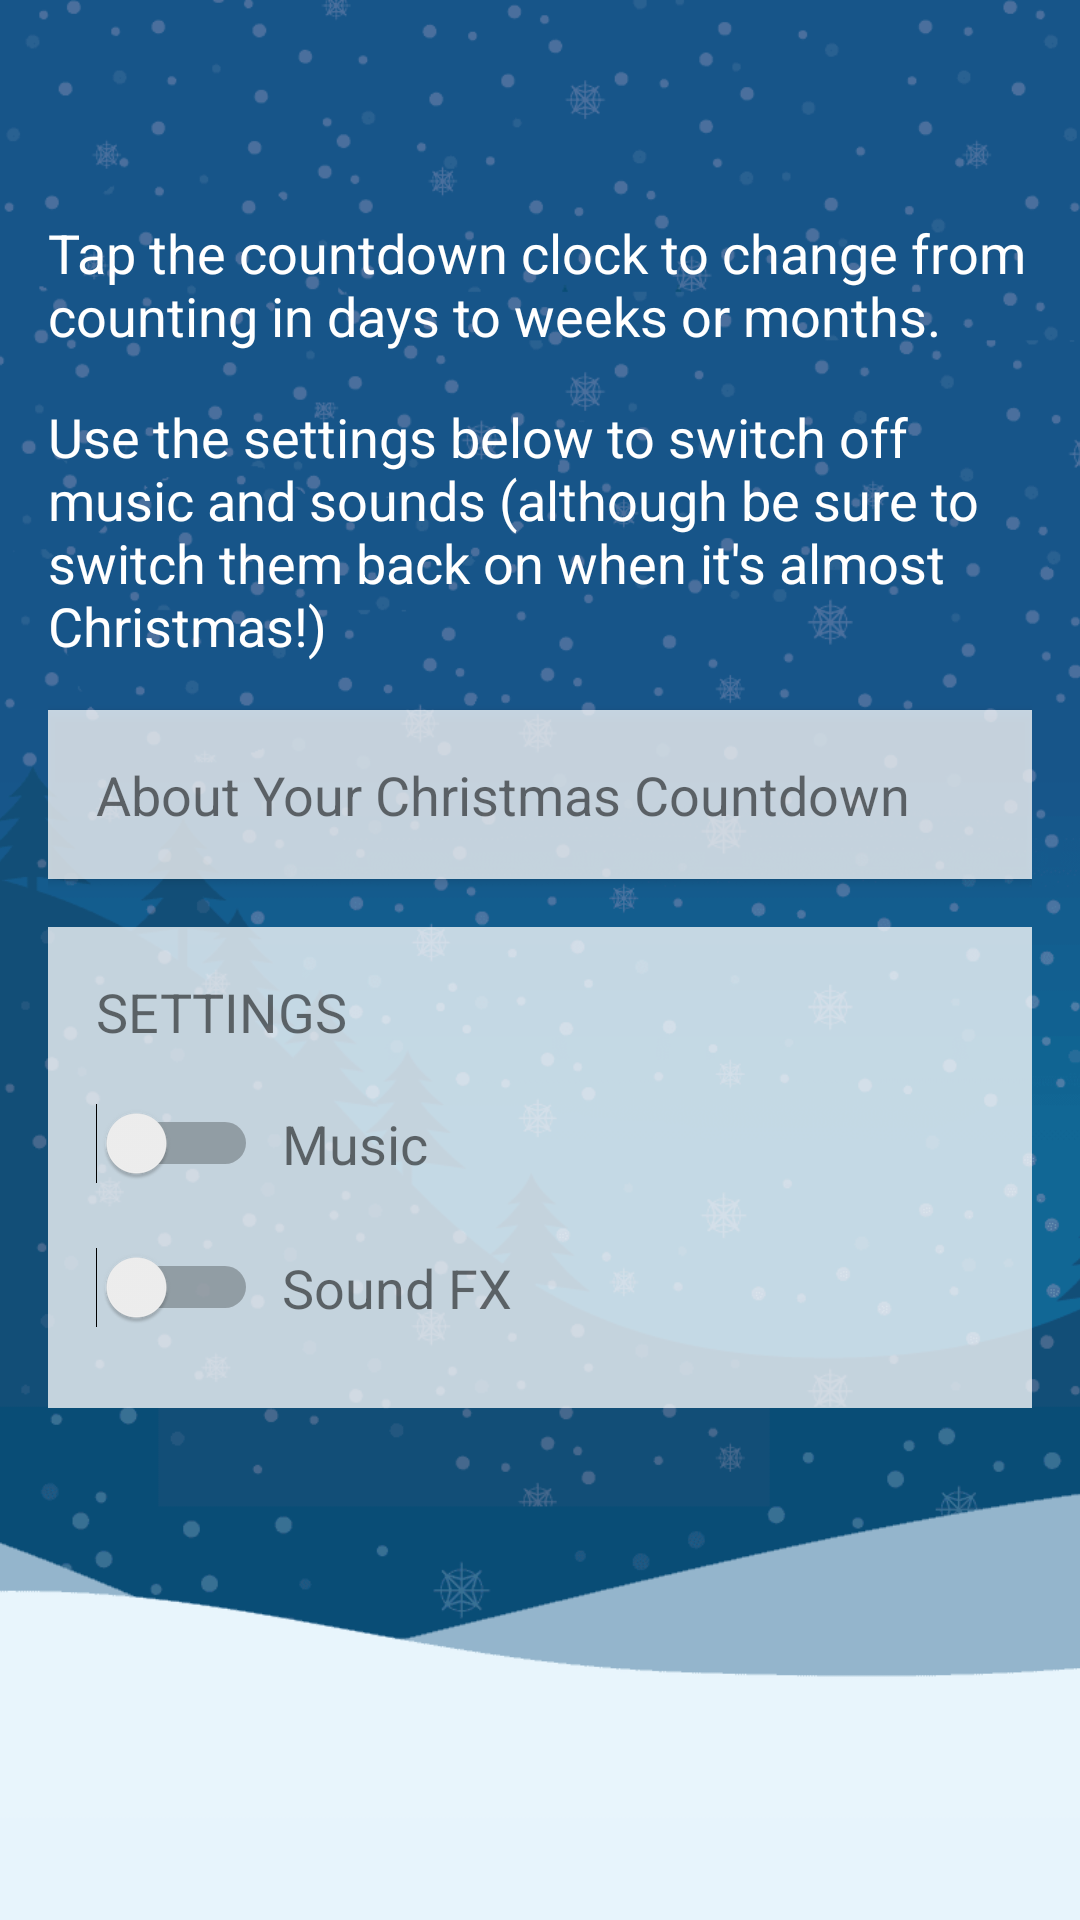

Layout XML and referenced resources for this Android screen:
<!-- AndroidManifest.xml: application theme Theme.Christmas -->
<!-- res/layout/fragment_settings.xml -->
<?xml version="1.0" encoding="utf-8"?>
<FrameLayout xmlns:android="http://schemas.android.com/apk/res/android"
    xmlns:tools="http://schemas.android.com/tools"
    android:layout_width="match_parent"
    android:layout_height="match_parent"
    android:clickable="true">

    <ImageView
        android:layout_width="match_parent"
        android:layout_height="match_parent"
        android:contentDescription="@null"
        android:scaleType="centerCrop"
        android:src="@drawable/about_background"/>

    <LinearLayout
        android:layout_width="match_parent"
        android:layout_height="wrap_content"
        android:orientation="vertical">

        <android.support.v7.widget.Toolbar
            android:id="@+id/toolbar"
            android:layout_width="match_parent"
            android:layout_height="?attr/actionBarSize"
            android:background="@color/transparent"
            android:theme="@style/ThemeOverlay.AppCompat.Dark.ActionBar"/>

        <ScrollView
            android:layout_width="match_parent"
            android:layout_height="wrap_content"
            android:fillViewport="true">

            <LinearLayout
                android:layout_width="match_parent"
                android:layout_height="wrap_content"
                android:orientation="vertical"
                android:padding="@dimen/keyline_1">

                <TextView
                    android:layout_width="match_parent"
                    android:layout_height="wrap_content"
                    android:text="@string/info_countdown"
                    android:textAppearance="@style/TextAppearance.AppCompat.Medium"
                    android:textColor="@color/body_text_white"/>

                <TextView
                    android:layout_width="match_parent"
                    android:layout_height="wrap_content"
                    android:layout_marginTop="@dimen/content_padding_normal"
                    android:text="@string/info_music"
                    android:textAppearance="@style/TextAppearance.AppCompat.Medium"
                    android:textColor="@color/body_text_white"/>

                <Button
                    android:id="@+id/button_about"
                    android:layout_width="match_parent"
                    android:layout_height="wrap_content"
                    android:layout_marginTop="@dimen/content_padding_normal"
                    android:background="@color/about_white"
                    android:gravity="start"
                    android:padding="@dimen/content_padding_normal"
                    android:text="@string/info_headline"
                    android:textAppearance="@style/TextAppearance.AppCompat.Medium"
                    android:textColor="@color/body_text_2"/>

                <LinearLayout
                    android:layout_width="match_parent"
                    android:layout_height="wrap_content"
                    android:layout_marginTop="@dimen/content_padding_normal"
                    android:background="@color/about_white"
                    android:orientation="vertical"
                    android:padding="@dimen/content_padding_normal">

                    <TextView
                        android:id="@+id/settings_title"
                        android:layout_width="match_parent"
                        android:layout_height="wrap_content"
                        android:text="@string/settings_title"
                        android:textAllCaps="true"
                        android:textAppearance="@style/TextAppearance.AppCompat.Medium"
                        android:textColor="@color/body_text_2"/>

                    <LinearLayout
                        android:layout_marginTop="@dimen/element_spacing_normal"
                        android:id="@+id/music_switch_container"
                        android:layout_width="match_parent"
                        android:layout_height="?android:listPreferredItemHeightSmall"
                        android:clickable="true"
                        android:foreground="?android:selectableItemBackground"
                        android:gravity="center_vertical"
                        android:orientation="horizontal">

                        <Switch
                            android:id="@+id/music_switch"
                            android:layout_width="wrap_content"
                            android:layout_height="wrap_content"
                            tools:checked="true"/>

                        <TextView
                            android:layout_width="wrap_content"
                            android:layout_height="wrap_content"
                            android:layout_marginLeft="@dimen/element_spacing_normal"
                            android:layout_marginStart="@dimen/element_spacing_normal"
                            android:gravity="center_vertical"
                            android:text="@string/settings_music"
                            android:textAppearance="@style/TextAppearance.AppCompat.Medium"
                            android:textColor="@color/body_text_2"/>

                    </LinearLayout>

                    <LinearLayout
                        android:id="@+id/sfx_switch_container"
                        android:layout_width="match_parent"
                        android:layout_height="?android:listPreferredItemHeightSmall"
                        android:clickable="true"
                        android:foreground="?android:selectableItemBackground"
                        android:gravity="center_vertical"
                        android:orientation="horizontal">

                        <Switch
                            android:id="@+id/sfx_switch"
                            android:layout_width="wrap_content"
                            android:layout_height="wrap_content"/>

                        <TextView
                            android:layout_width="wrap_content"
                            android:layout_height="wrap_content"
                            android:layout_marginLeft="@dimen/element_spacing_normal"
                            android:layout_marginStart="@dimen/element_spacing_normal"
                            android:gravity="center_vertical"
                            android:text="@string/settings_sfx"
                            android:textAppearance="@style/TextAppearance.AppCompat.Medium"
                            android:textColor="@color/body_text_2"/>

                    </LinearLayout>

                </LinearLayout>

            </LinearLayout>

        </ScrollView>

    </LinearLayout>

</FrameLayout>
<!-- resources referenced by this layout -->
<resources>
  <color name="about_white">#C0FFFFFF</color>
  <color name="body_text_2">#8a000000</color>
  <color name="body_text_white">#FFFFFFFF</color>
  <color name="transparent">#00000000</color>
  <dimen name="content_padding_normal">16dp</dimen>
  <dimen name="element_spacing_normal">8dp</dimen>
  <dimen name="keyline_1">16dp</dimen>
  <!-- drawable about_background: png bitmap (drawable-nodpi, 99938 bytes) -->
  <string name="info_countdown">
          Tap the countdown clock to change from counting in days to weeks or months.
      </string>
  <string name="info_headline">About Your Christmas Countdown</string>
  <string name="info_music">
          Use the settings below to switch off music and sounds (although be sure to switch them back on when it\'s almost Christmas!)
      </string>
  <string name="settings_music">Music</string>
  <string name="settings_sfx">Sound FX</string>
  <string name="settings_title">Settings</string>
  <style name="Theme.Christmas" parent="Theme.Christmas.Base">
          <item name="android:windowBackground">@null</item>
      </style>
  <style name="Theme.Christmas.Base" parent="Theme.AppCompat.Light.NoActionBar">
          
          <item name="colorPrimary">@color/primary</item>
          <item name="colorPrimaryDark">@color/primary_dark</item>
          <item name="colorAccent">@color/primary</item>
      </style>
  <color name="primary">@color/material_blue600</color>
  <color name="primary_dark">@color/material_red700</color>
</resources>
